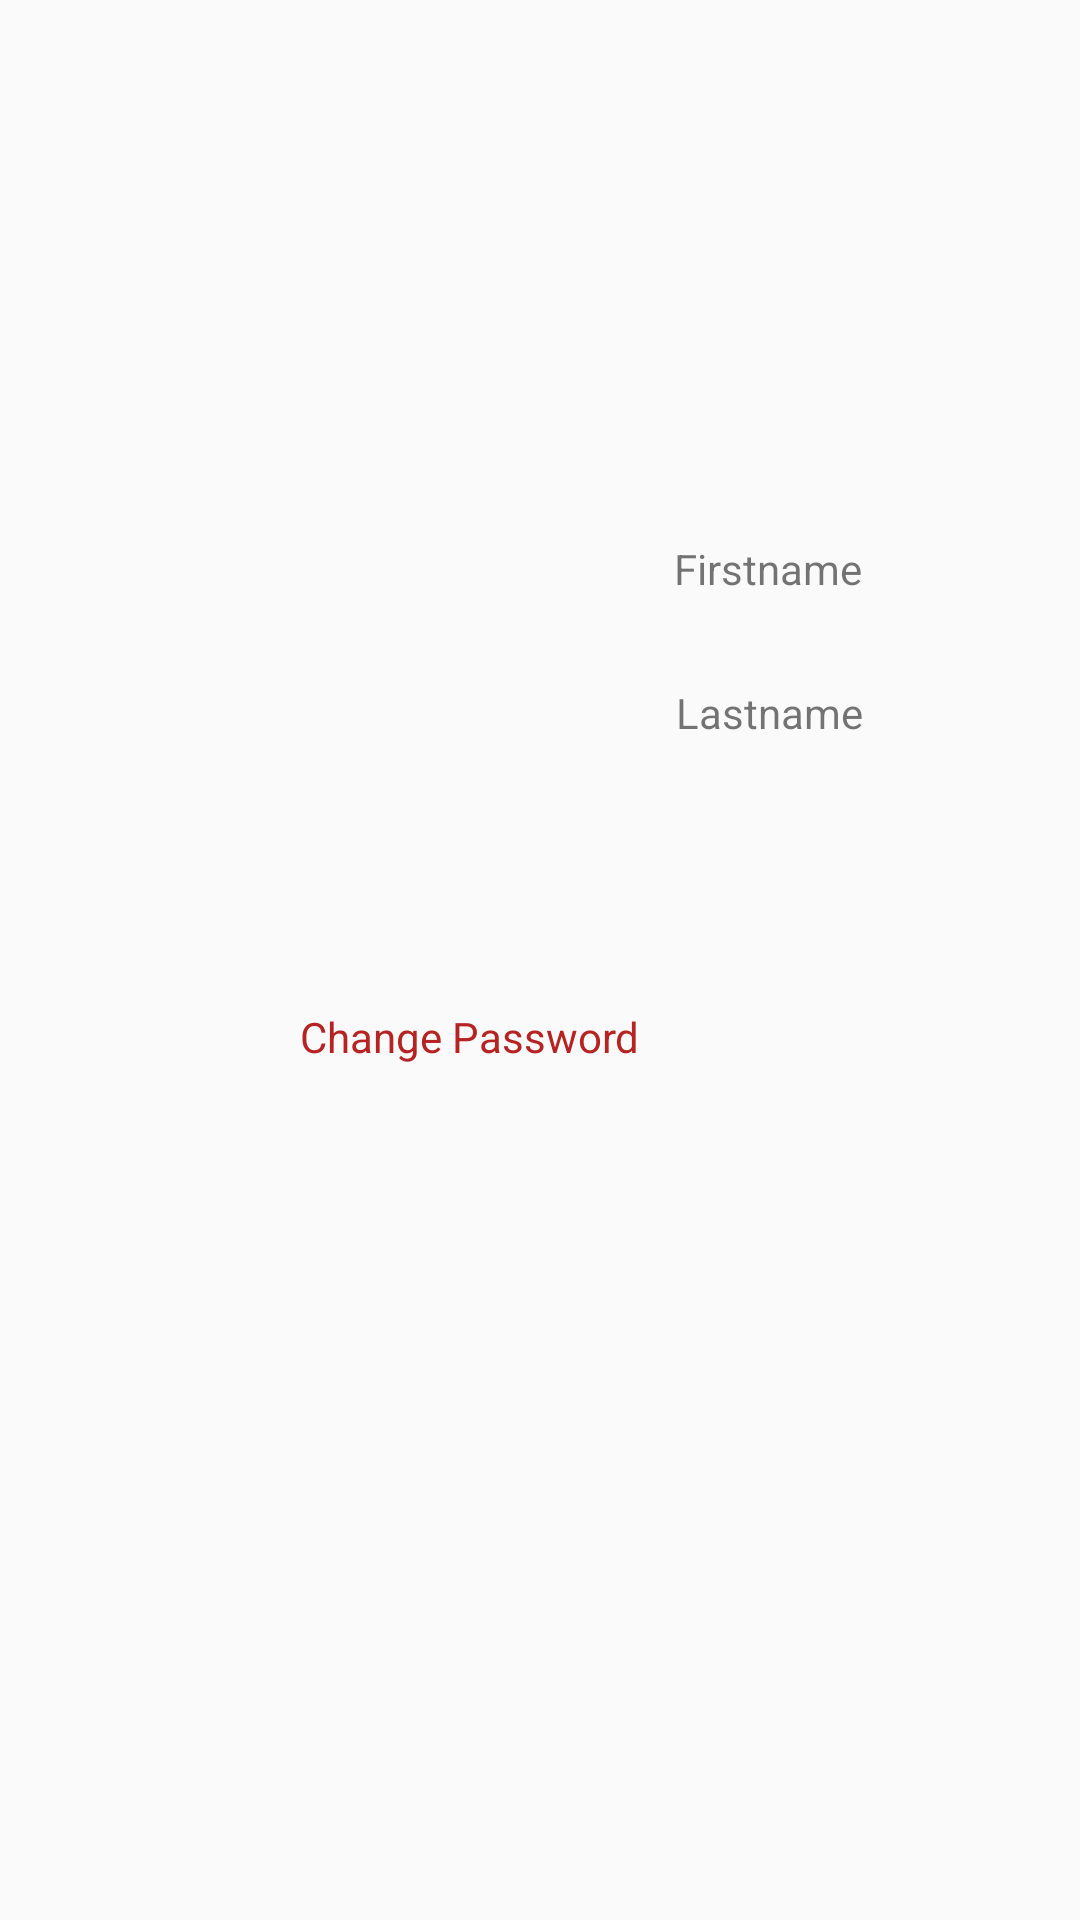

Layout XML and referenced resources for this Android screen:
<!-- AndroidManifest.xml: application theme Theme.ToDoApplicationDebut -->
<!-- res/layout/fragment_user_detail.xml -->
<?xml version="1.0" encoding="utf-8"?>
<androidx.constraintlayout.widget.ConstraintLayout xmlns:android="http://schemas.android.com/apk/res/android"
    xmlns:app="http://schemas.android.com/apk/res-auto"
    xmlns:tools="http://schemas.android.com/tools"
    android:layout_width="match_parent"
    android:layout_height="match_parent"
    tools:context=".UserDetailFragment">


    <androidx.appcompat.widget.SwitchCompat
        android:id="@+id/switchBoolean"
        android:layout_width="98dp"
        android:layout_height="48dp"
        android:layout_marginTop="260dp"
        android:layout_marginEnd="64dp"
        android:text="@string/switch_inactive"
        android:textFontWeight="600"
        app:layout_constraintEnd_toEndOf="parent"
        app:layout_constraintTop_toTopOf="parent" />

    <ImageView
        android:id="@+id/imageView"
        android:layout_width="131dp"
        android:layout_height="174dp"
        android:layout_marginTop="144dp"
        android:src="@drawable/stockuser"
        app:layout_constraintEnd_toEndOf="parent"
        app:layout_constraintHorizontal_bias="0.198"
        app:layout_constraintStart_toStartOf="parent"
        app:layout_constraintTop_toTopOf="parent" />

    <TextView
        android:id="@+id/textViewPassword"
        android:layout_width="128dp"
        android:layout_height="24dp"
        android:layout_marginTop="336dp"
        android:layout_marginEnd="132dp"
        android:text="@string/change_password"
        android:textColor="#B52323"
        app:layout_constraintEnd_toEndOf="parent"
        app:layout_constraintTop_toTopOf="parent" />

    <TextView
        android:id="@+id/textViewLastName"
        android:layout_width="wrap_content"
        android:layout_height="wrap_content"
        android:layout_marginTop="228dp"
        android:text="@string/lastname"
        app:layout_constraintEnd_toEndOf="parent"
        app:layout_constraintHorizontal_bias="0.757"
        app:layout_constraintStart_toStartOf="parent"
        app:layout_constraintTop_toTopOf="parent" />

    <TextView
        android:id="@+id/textViewFirstName"
        android:layout_width="wrap_content"
        android:layout_height="wrap_content"
        android:layout_marginTop="180dp"
        android:text="@string/firstname"
        app:layout_constraintEnd_toEndOf="parent"
        app:layout_constraintHorizontal_bias="0.756"
        app:layout_constraintStart_toStartOf="parent"
        app:layout_constraintTop_toTopOf="parent" />
</androidx.constraintlayout.widget.ConstraintLayout>
<!-- resources referenced by this layout -->
<resources>
  <string name="change_password">Change Password</string>
  <string name="firstname">Firstname</string>
  <string name="lastname">Lastname</string>
  <string name="switch_inactive">Inactive</string>
  <style name="Theme.ToDoApplicationDebut" parent="android:Theme.Material.Light.DarkActionBar">
  
          <item name="android:colorPrimary">@color/colorPrimary</item>
      </style>
  <!-- not gathered from this repository: default colours our renderer supplied (Android Studio template values) -->
  <color name="colorPrimary">#FF6200EE</color>
</resources>
